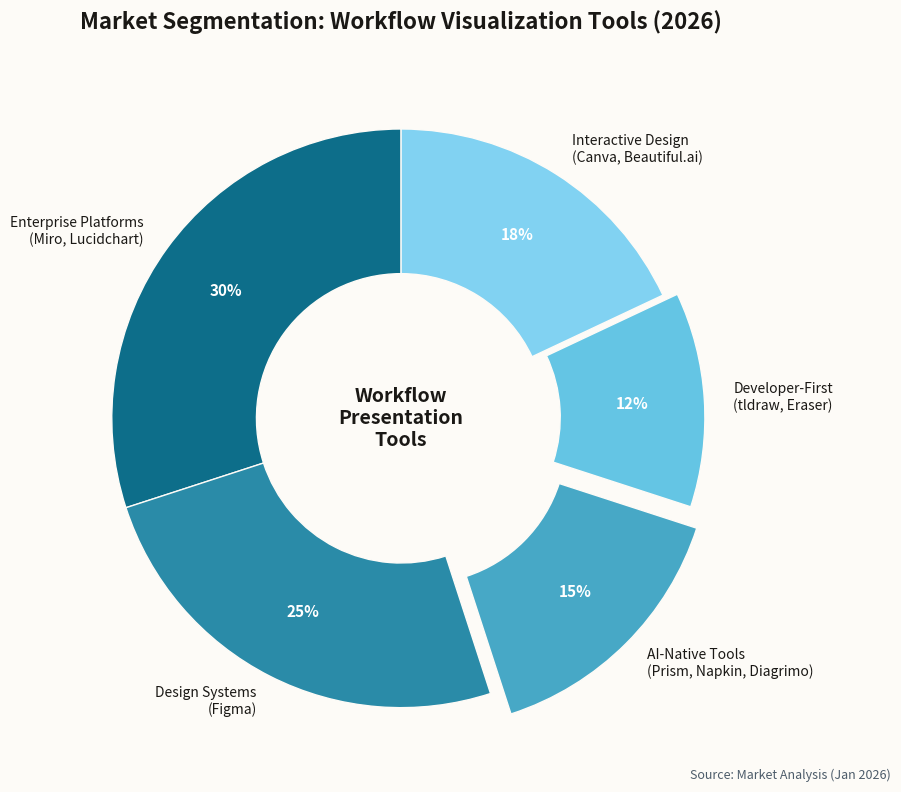

Python code for this plot: (Note: this script raises an exception after producing the figure.)
#!/usr/bin/env python3
"""Generate charts for the Workflow Presentation Tools Market newsletter."""

import matplotlib.pyplot as plt
import matplotlib.patches as mpatches
import numpy as np
from datetime import datetime

# Newsletter color scheme - Teal/Cyan for tech topics
ACCENT = '#0D6E8A'      # --accent (deep teal)
ACCENT_LIGHT = '#3A9DB8'  # lighter teal
BG = '#FDFBF7'          # --bg (cream background)
TEXT = '#1A1815'        # --text
TEXT_SECONDARY = '#4D5C6A'  # --text-secondary
GRID = '#D8E2E8'        # --border
ACCENT_SOFT = 'rgba(13, 110, 138, 0.15)'

# Chart 1: Market Segmentation Donut Chart
def create_market_segmentation():
    fig, ax = plt.subplots(figsize=(10, 8), facecolor=BG)
    ax.set_facecolor(BG)

    # Market segments with estimated shares
    segments = ['Enterprise Platforms\n(Miro, Lucidchart)',
                'Design Systems\n(Figma)',
                'AI-Native Tools\n(Prism, Napkin, Diagrimo)',
                'Developer-First\n(tldraw, Eraser)',
                'Interactive Design\n(Canva, Beautiful.ai)']
    sizes = [30, 25, 15, 12, 18]

    # Color gradient from dark teal to light
    colors = ['#0D6E8A', '#2A8BA8', '#47A8C6', '#64C5E4', '#81D2F2']
    explode = (0, 0, 0.1, 0.05, 0)  # Highlight AI-native

    wedges, texts, autotexts = ax.pie(sizes, explode=explode, labels=segments,
                                       colors=colors, autopct='%1.0f%%',
                                       shadow=False, startangle=90,
                                       pctdistance=0.75,
                                       wedgeprops=dict(width=0.5, edgecolor=BG))

    # Style the text
    for text in texts:
        text.set_fontsize(10)
        text.set_color(TEXT)
    for autotext in autotexts:
        autotext.set_fontsize(11)
        autotext.set_fontweight('600')
        autotext.set_color('white')

    # Center text
    ax.text(0, 0, 'Workflow\nPresentation\nTools', ha='center', va='center',
            fontsize=14, fontweight='600', color=TEXT)

    ax.set_title('Market Segmentation: Workflow Visualization Tools (2026)',
                 fontsize=16, color=TEXT, fontweight='600', pad=20)

    # Source attribution
    fig.text(0.99, 0.02, 'Source: Market Analysis (Jan 2026)', fontsize=9,
             color=TEXT_SECONDARY, ha='right', style='italic')

    plt.tight_layout()
    plt.savefig('/Users/welshofer/clawd/jlw-newsletter/images/chart-market-segmentation.png',
                dpi=150, facecolor=BG, bbox_inches='tight')
    plt.close()
    print("Created: chart-market-segmentation.png")


# Chart 2: Timeline of This Week's Activity
def create_activity_timeline():
    fig, ax = plt.subplots(figsize=(12, 6), facecolor=BG)
    ax.set_facecolor(BG)

    # Events data (date, event, type)
    events = [
        (24, 'Diagrimo\nLaunches', 'launch'),
        (25, 'Figma Slots\nBeta', 'feature'),
        (26, 'tldraw 4.3.0\nSQLite', 'release'),
        (27, 'Canva +\nJotform AI', 'partnership'),
        (28, 'OpenAI\nPrism', 'launch'),
        (28, 'Eraser IaC\nUpdate', 'feature'),
        (29, 'Napkin.ai\nMomentum', 'traction'),
    ]

    # Y positions to avoid overlap (stagger events on same day)
    y_positions = [1.0, 1.0, 1.0, 1.0, 1.3, 0.7, 1.0]

    # Event type colors
    type_colors = {
        'launch': '#0D6E8A',
        'feature': '#47A8C6',
        'release': '#64C5E4',
        'partnership': '#2A8BA8',
        'traction': '#81D2F2'
    }

    # Plot timeline
    ax.axhline(y=1.0, color=GRID, linewidth=2, zorder=1)

    for i, (day, label, etype) in enumerate(events):
        color = type_colors[etype]
        y = y_positions[i]

        # Draw vertical line from timeline
        ax.plot([day, day], [1.0, y], color=color, linewidth=2, zorder=2)

        # Draw circle marker
        ax.scatter(day, y, s=200, color=color, zorder=3, edgecolor='white', linewidth=2)

        # Add label
        va = 'bottom' if y >= 1.0 else 'top'
        offset = 0.1 if y >= 1.0 else -0.1
        ax.text(day, y + offset, label, ha='center', va=va, fontsize=9,
                fontweight='500', color=TEXT, linespacing=1.1)

    # X-axis
    ax.set_xlim(23, 30)
    ax.set_xticks([24, 25, 26, 27, 28, 29])
    ax.set_xticklabels(['Jan 24', 'Jan 25', 'Jan 26', 'Jan 27', 'Jan 28', 'Jan 29'])
    ax.tick_params(axis='x', colors=TEXT_SECONDARY)

    ax.set_ylim(0.3, 1.8)
    ax.set_yticks([])

    ax.spines['top'].set_visible(False)
    ax.spines['right'].set_visible(False)
    ax.spines['left'].set_visible(False)
    ax.spines['bottom'].set_visible(False)

    # Legend
    legend_elements = [
        mpatches.Patch(facecolor='#0D6E8A', label='Launch'),
        mpatches.Patch(facecolor='#47A8C6', label='Feature'),
        mpatches.Patch(facecolor='#64C5E4', label='Release'),
        mpatches.Patch(facecolor='#2A8BA8', label='Partnership'),
        mpatches.Patch(facecolor='#81D2F2', label='Traction'),
    ]
    ax.legend(handles=legend_elements, loc='upper left', frameon=False,
              fontsize=9, ncol=5)

    ax.set_title('This Week in Workflow Tools: January 24–29, 2026',
                 fontsize=16, color=TEXT, fontweight='600', pad=20)

    fig.text(0.99, 0.02, 'Source: Industry News Tracking', fontsize=9,
             color=TEXT_SECONDARY, ha='right', style='italic')

    plt.tight_layout()
    plt.savefig('/Users/welshofer/clawd/jlw-newsletter/images/chart-activity-timeline.png',
                dpi=150, facecolor=BG, bbox_inches='tight')
    plt.close()
    print("Created: chart-activity-timeline.png")


# Chart 3: Competitive Positioning Scatter Plot
def create_competitive_positioning():
    fig, ax = plt.subplots(figsize=(12, 9), facecolor=BG)
    ax.set_facecolor(BG)

    # Tools with coordinates: (AI Integration, Specialization)
    # AI Integration: 0 = Manual, 10 = Fully AI-Native
    # Specialization: 0 = General Purpose, 10 = Highly Specialized
    tools = {
        'Miro': (4, 3, 300),
        'Lucidchart': (3, 4, 250),
        'Figma': (5, 6, 350),
        'Canva': (6, 2, 320),
        'tldraw': (3, 7, 150),
        'Eraser': (5, 9, 180),
        'Beautiful.ai': (7, 3, 120),
        'Gamma': (8, 4, 140),
        'OpenAI Prism': (10, 5, 200),
        'Napkin.ai': (9, 6, 100),
        'Diagrimo': (8, 8, 80),
    }

    # Color by category
    categories = {
        'Enterprise': ['Miro', 'Lucidchart'],
        'Design': ['Figma', 'Canva'],
        'Developer': ['tldraw', 'Eraser'],
        'AI-Native': ['Beautiful.ai', 'Gamma', 'OpenAI Prism', 'Napkin.ai', 'Diagrimo']
    }

    cat_colors = {
        'Enterprise': '#64C5E4',
        'Design': '#47A8C6',
        'Developer': '#2A8BA8',
        'AI-Native': '#0D6E8A'
    }

    for cat, names in categories.items():
        for name in names:
            if name in tools:
                x, y, size = tools[name]
                ax.scatter(x, y, s=size, color=cat_colors[cat],
                          alpha=0.8, edgecolor='white', linewidth=2, zorder=3)
                ax.annotate(name, (x, y), xytext=(5, 5), textcoords='offset points',
                           fontsize=9, color=TEXT, fontweight='500')

    # Quadrant labels
    ax.text(2, 9, 'Specialized\n& Manual', fontsize=10, color=TEXT_SECONDARY,
            ha='center', va='center', alpha=0.6)
    ax.text(9, 9, 'Specialized\n& AI-Driven', fontsize=10, color=TEXT_SECONDARY,
            ha='center', va='center', alpha=0.6)
    ax.text(2, 1, 'General Purpose\n& Manual', fontsize=10, color=TEXT_SECONDARY,
            ha='center', va='center', alpha=0.6)
    ax.text(9, 1, 'General Purpose\n& AI-Driven', fontsize=10, color=TEXT_SECONDARY,
            ha='center', va='center', alpha=0.6)

    # Axes
    ax.set_xlim(0, 11)
    ax.set_ylim(0, 10.5)
    ax.set_xlabel('AI Integration Level', fontsize=12, color=TEXT_SECONDARY, labelpad=10)
    ax.set_ylabel('Specialization Level', fontsize=12, color=TEXT_SECONDARY, labelpad=10)

    # Grid and styling
    ax.axhline(y=5, color=GRID, linewidth=1, linestyle='--', alpha=0.5)
    ax.axvline(x=5.5, color=GRID, linewidth=1, linestyle='--', alpha=0.5)
    ax.grid(True, alpha=0.3, color=GRID)
    ax.spines['top'].set_visible(False)
    ax.spines['right'].set_visible(False)
    ax.tick_params(colors=TEXT_SECONDARY)

    # Legend
    legend_elements = [
        mpatches.Patch(facecolor=cat_colors['Enterprise'], label='Enterprise', alpha=0.8),
        mpatches.Patch(facecolor=cat_colors['Design'], label='Design', alpha=0.8),
        mpatches.Patch(facecolor=cat_colors['Developer'], label='Developer', alpha=0.8),
        mpatches.Patch(facecolor=cat_colors['AI-Native'], label='AI-Native', alpha=0.8),
    ]
    ax.legend(handles=legend_elements, loc='lower right', frameon=True,
              facecolor=BG, edgecolor=GRID, fontsize=10)

    ax.set_title('Competitive Landscape: AI Integration vs. Specialization',
                 fontsize=16, color=TEXT, fontweight='600', pad=20)

    fig.text(0.99, 0.02, 'Source: Market Analysis (Jan 2026) | Bubble size = Est. Market Share',
             fontsize=9, color=TEXT_SECONDARY, ha='right', style='italic')

    plt.tight_layout()
    plt.savefig('/Users/welshofer/clawd/jlw-newsletter/images/chart-competitive-positioning.png',
                dpi=150, facecolor=BG, bbox_inches='tight')
    plt.close()
    print("Created: chart-competitive-positioning.png")


# Chart 4: Developer Documentation Time Savings (for Eraser article)
def create_documentation_savings():
    fig, ax = plt.subplots(figsize=(10, 6), facecolor=BG)
    ax.set_facecolor(BG)

    # Before/After comparison
    categories = ['Architecture\nDocs', 'Cloud\nDiagrams', 'API\nFlows', 'System\nOverview']
    before = [120, 90, 60, 45]  # Minutes per document
    after = [12, 9, 6, 4.5]    # 90% reduction

    x = np.arange(len(categories))
    width = 0.35

    bars1 = ax.bar(x - width/2, before, width, label='Manual Process',
                   color='#64C5E4', edgecolor='white', linewidth=1)
    bars2 = ax.bar(x + width/2, after, width, label='With Eraser IaC',
                   color='#0D6E8A', edgecolor='white', linewidth=1)

    # Add value labels
    for bar in bars1:
        height = bar.get_height()
        ax.annotate(f'{int(height)}m',
                    xy=(bar.get_x() + bar.get_width() / 2, height),
                    xytext=(0, 3), textcoords="offset points",
                    ha='center', va='bottom', fontsize=10, color=TEXT)

    for bar in bars2:
        height = bar.get_height()
        ax.annotate(f'{int(height)}m',
                    xy=(bar.get_x() + bar.get_width() / 2, height),
                    xytext=(0, 3), textcoords="offset points",
                    ha='center', va='bottom', fontsize=10, color=TEXT, fontweight='600')

    ax.set_ylabel('Time per Document (minutes)', fontsize=12, color=TEXT_SECONDARY)
    ax.set_xlabel('Document Type', fontsize=12, color=TEXT_SECONDARY)
    ax.set_xticks(x)
    ax.set_xticklabels(categories)
    ax.legend(loc='upper right', frameon=True, facecolor=BG, edgecolor=GRID)

    ax.spines['top'].set_visible(False)
    ax.spines['right'].set_visible(False)
    ax.tick_params(colors=TEXT_SECONDARY)
    ax.set_ylim(0, 140)

    # Add 90% reduction callout
    ax.annotate('90% Time\nReduction', xy=(3.3, 70), fontsize=14,
                color=ACCENT, fontweight='700', ha='center')

    ax.set_title('Documentation Time: Manual vs. Eraser Infrastructure-as-Code',
                 fontsize=14, color=TEXT, fontweight='600', pad=15)

    fig.text(0.99, 0.02, 'Source: Eraser.io Case Studies (Jan 2026)', fontsize=9,
             color=TEXT_SECONDARY, ha='right', style='italic')

    plt.tight_layout()
    plt.savefig('/Users/welshofer/clawd/jlw-newsletter/images/chart-documentation-savings.png',
                dpi=150, facecolor=BG, bbox_inches='tight')
    plt.close()
    print("Created: chart-documentation-savings.png")


if __name__ == '__main__':
    create_market_segmentation()
    create_activity_timeline()
    create_competitive_positioning()
    create_documentation_savings()
    print("\nAll charts generated successfully!")
